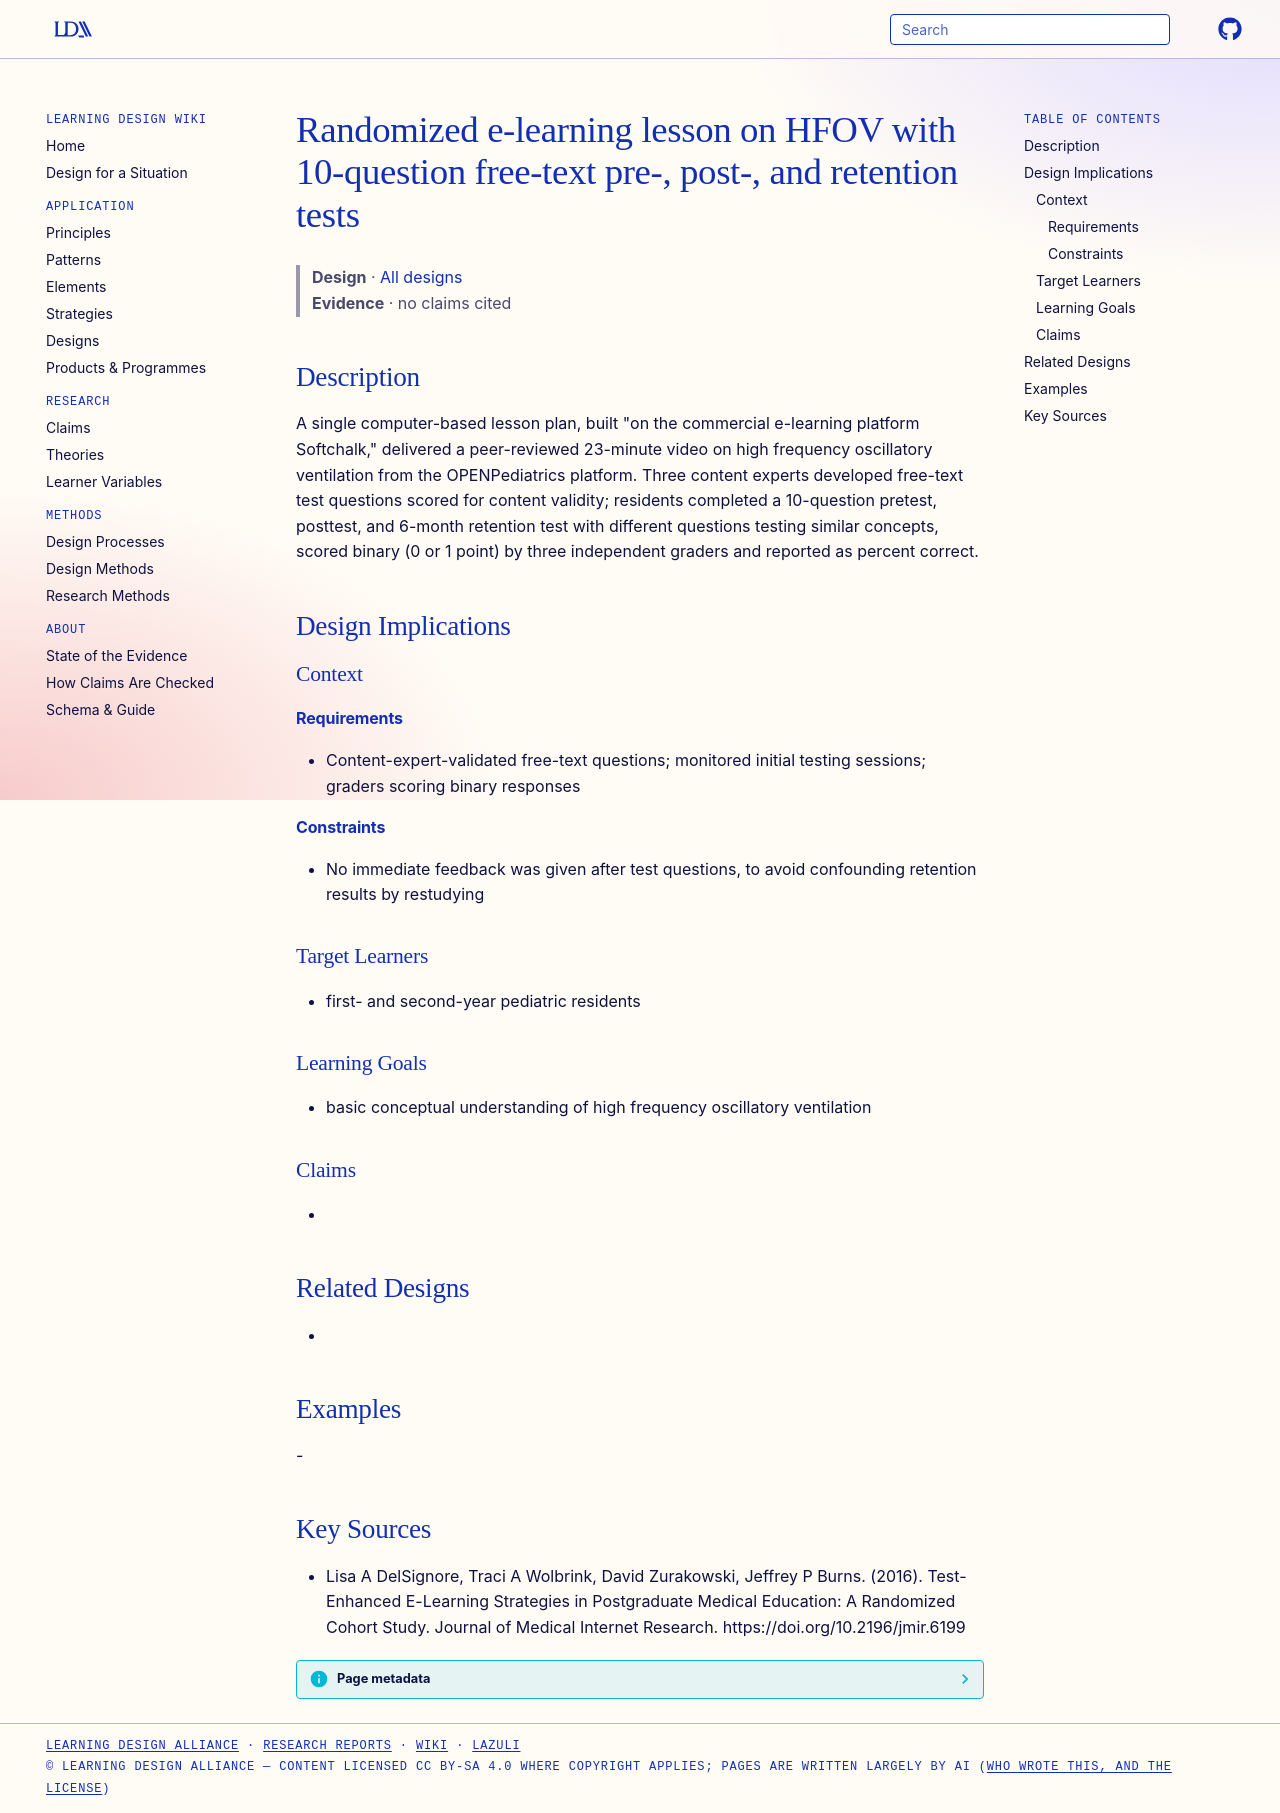

repository: Learning-Design-Alliance/learning-wiki · page: designs/hfov-video-elearning-randomized-lesson-element/index.html · generator: mkdocs

---
type: design
id: hfov-video-elearning-randomized-lesson-element
title: Randomized e-learning lesson on HFOV with 10-question free-text pre-, post-, and retention tests
description: "A single computer-based lesson plan, built \"on the commercial e-learning platform Softchalk,\" delivered a peer-reviewed 23-minute video on high frequency oscillatory ventilation from the OPENPediatrics platform."
status: review
generated:
  by: "process:settle-candidates"
  at: 2026-11-09
sources:
  - id: lisa-a-delsignore-2016
    resource: "https://doi.org/10.2196/jmir.6199"
    title: "Lisa A DelSignore, Traci A Wolbrink, David Zurakowski, Jeffrey P Burns. (2016). Test-Enhanced E-Learning Strategies in Postgraduate Medical Education: A Randomized Cohort Study. Journal of Medical Internet Research. https://doi.org/10.2196/jmir.6199"
    author: Lisa A DelSignore, Traci A Wolbrink, David Zurakowski, Jeffrey P Burns
---

# Randomized e-learning lesson on HFOV with 10-question free-text pre-, post-, and retention tests

> **Design** · [All designs](index.md)
> **Evidence** · no claims cited

## Description
A single computer-based lesson plan, built "on the commercial e-learning platform Softchalk," delivered a peer-reviewed 23-minute video on high frequency oscillatory ventilation from the OPENPediatrics platform. Three content experts developed free-text test questions scored for content validity; residents completed a 10-question pretest, posttest, and 6-month retention test with different questions testing similar concepts, scored binary (0 or 1 point) by three independent graders and reported as percent correct.

## Design Implications

### Context
#### Requirements
- Content-expert-validated free-text questions; monitored initial testing sessions; graders scoring binary responses
#### Constraints
- No immediate feedback was given after test questions, to avoid confounding retention results by restudying

### Target Learners
- first- and second-year pediatric residents

### Learning Goals
- basic conceptual understanding of high frequency oscillatory ventilation

### Claims
- 

## Related Designs
- 

## Examples
-

## Key Sources
- Lisa A DelSignore, Traci A Wolbrink, David Zurakowski, Jeffrey P Burns. (2016). Test-Enhanced E-Learning Strategies in Postgraduate Medical Education: A Randomized Cohort Study. Journal of Medical Internet Research. https://doi.org/10.2196/jmir.6199
